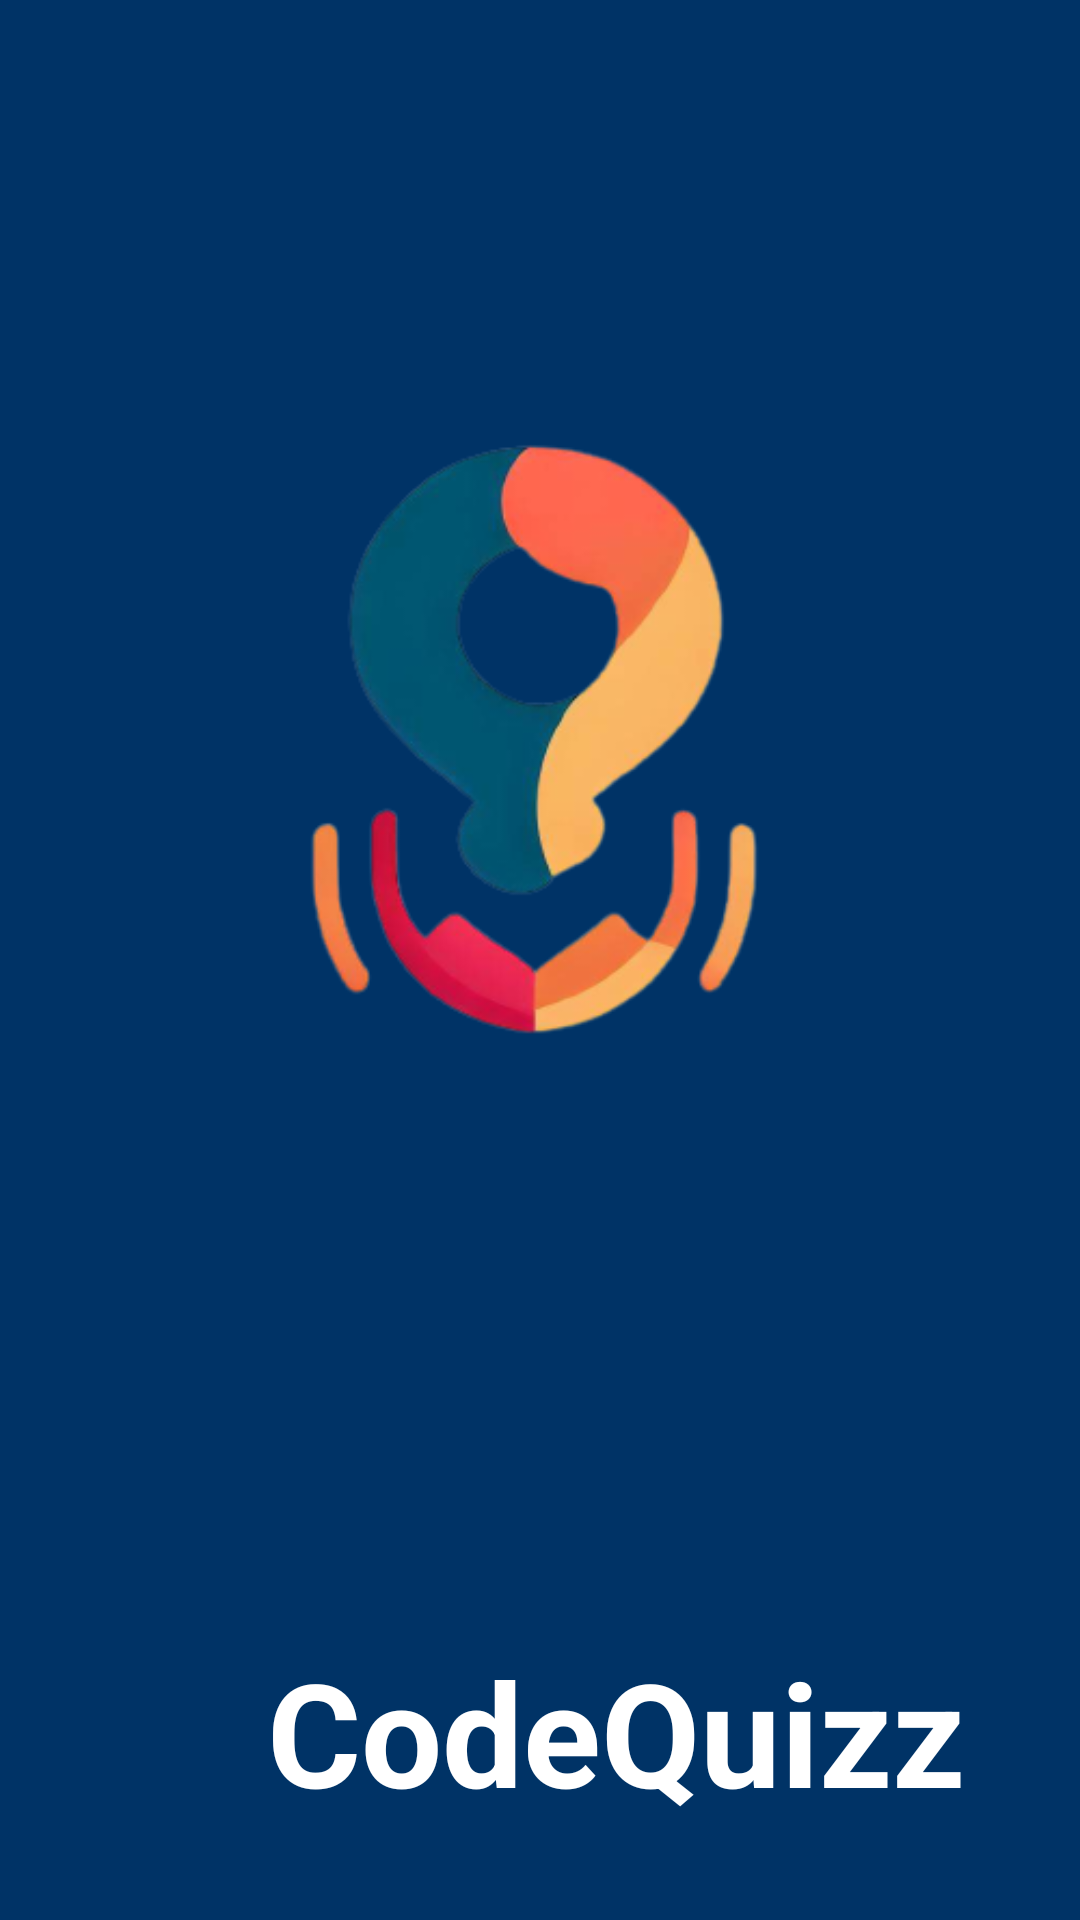

Write the Android layout XML for this screen, with the resource values it uses.
<!-- AndroidManifest.xml: application theme Theme.CodeQuizz -->
<!-- res/layout/activity_main.xml -->
<?xml version="1.0" encoding="utf-8"?>
<androidx.constraintlayout.widget.ConstraintLayout xmlns:android="http://schemas.android.com/apk/res/android"
    xmlns:app="http://schemas.android.com/apk/res-auto"
    xmlns:tools="http://schemas.android.com/tools"
    android:layout_width="match_parent"
    android:layout_height="match_parent"
    android:background="@color/primary"
    tools:context=".MainActivity">

    <ImageView
        android:id="@+id/imageView"
        android:layout_width="wrap_content"
        android:layout_height="wrap_content"
        android:layout_marginBottom="116dp"
        app:layout_constraintBottom_toBottomOf="parent"
        app:layout_constraintEnd_toEndOf="parent"
        app:layout_constraintHorizontal_bias="0.0"
        app:layout_constraintStart_toStartOf="parent"
        app:layout_constraintTop_toTopOf="parent"
        app:layout_constraintVertical_bias="0.0"
        app:srcCompat="@drawable/_3f975df6_23aa_4f2a_9c8f_5b132674d554_removebg_preview" />

    <TextView
        android:id="@+id/textView"
        android:layout_width="wrap_content"
        android:layout_height="wrap_content"
        android:layout_marginStart="89dp"
        android:layout_marginTop="45dp"
        android:layout_marginEnd="89dp"
        android:layout_marginBottom="7dp"
        android:text="CodeQuizz"
        android:textColor="#FFFFFF"
        android:textSize="48sp"
        android:textStyle="bold"
        app:layout_constraintBottom_toBottomOf="parent"
        app:layout_constraintEnd_toEndOf="parent"
        app:layout_constraintHorizontal_bias="0.0"
        app:layout_constraintStart_toStartOf="parent"
        app:layout_constraintTop_toBottomOf="@+id/imageView"
        app:layout_constraintVertical_bias="0.0" />

</androidx.constraintlayout.widget.ConstraintLayout>
<!-- resources referenced by this layout -->
<resources>
  <color name="primary">#003366</color>
  <!-- drawable _3f975df6_23aa_4f2a_9c8f_5b132674d554_removebg_preview: png bitmap (drawable, 60330 bytes) -->
  <style name="Theme.CodeQuizz" parent="Theme.MaterialComponents.DayNight.NoActionBar">
          
          <item name="colorPrimary">@color/purple_500</item>
          <item name="colorPrimaryVariant">@color/purple_700</item>
          <item name="colorOnPrimary">@color/white</item>
          
          <item name="colorSecondary">@color/teal_200</item>
          <item name="colorSecondaryVariant">@color/teal_700</item>
          <item name="colorOnSecondary">@color/black</item>
          
          <item name="android:statusBarColor">?attr/colorPrimaryVariant</item>
          
      </style>
  <color name="purple_500">#FF6200EE</color>
  <color name="purple_700">#FF3700B3</color>
  <color name="white">#FFFFFFFF</color>
  <color name="teal_200">#FF03DAC5</color>
  <color name="teal_700">#FF018786</color>
  <color name="black">#FF000000</color>
</resources>
